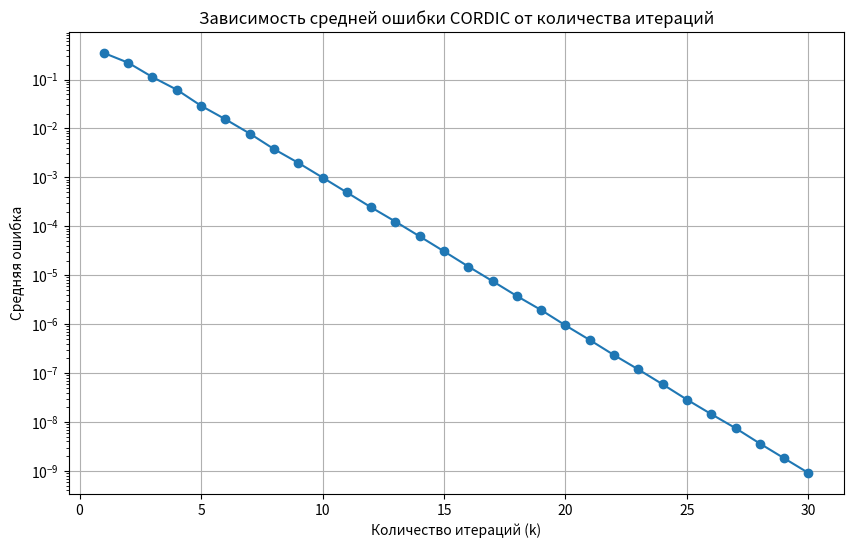

Python code for this plot:
import math
import random
import matplotlib.pyplot as plt

N = 50
angles = [math.atan(1 / 2 ** j) for j in range(N)]

def cordic(X, Y, k):
    x, y = X, Y
    res_angle = 0

    for i in range(k):
        t = 2 ** i
        if y > 0:
            res_angle += angles[i]
            x, y = x + y / t, - x / t + y
        else:
            res_angle -= angles[i]
            x, y = x - y / t, x / t + y

    return abs(res_angle - math.atan2(Y, X))

T = 1000
max_k = 30

average_errors = []

for k in range(1, max_k + 1):
    total_error = 0.0
    for _ in range(T):
        x, y = random.random(), random.random()
        total_error += cordic(x, y, k)
    
    average_error = total_error / T
    average_errors.append(average_error)
    print(f"k = {k}, Средняя ошибка = {average_error}")

plt.figure(figsize=(10, 6))
plt.plot(range(1, max_k + 1), average_errors, marker='o', linestyle='-')
plt.xlabel('Количество итераций (k)')
plt.ylabel('Средняя ошибка')
plt.title('Зависимость средней ошибки CORDIC от количества итераций')
plt.grid(True)
plt.yscale('log')

plt.savefig('cordic_error_vs_iterations.png', dpi=300, bbox_inches='tight')
plt.show()